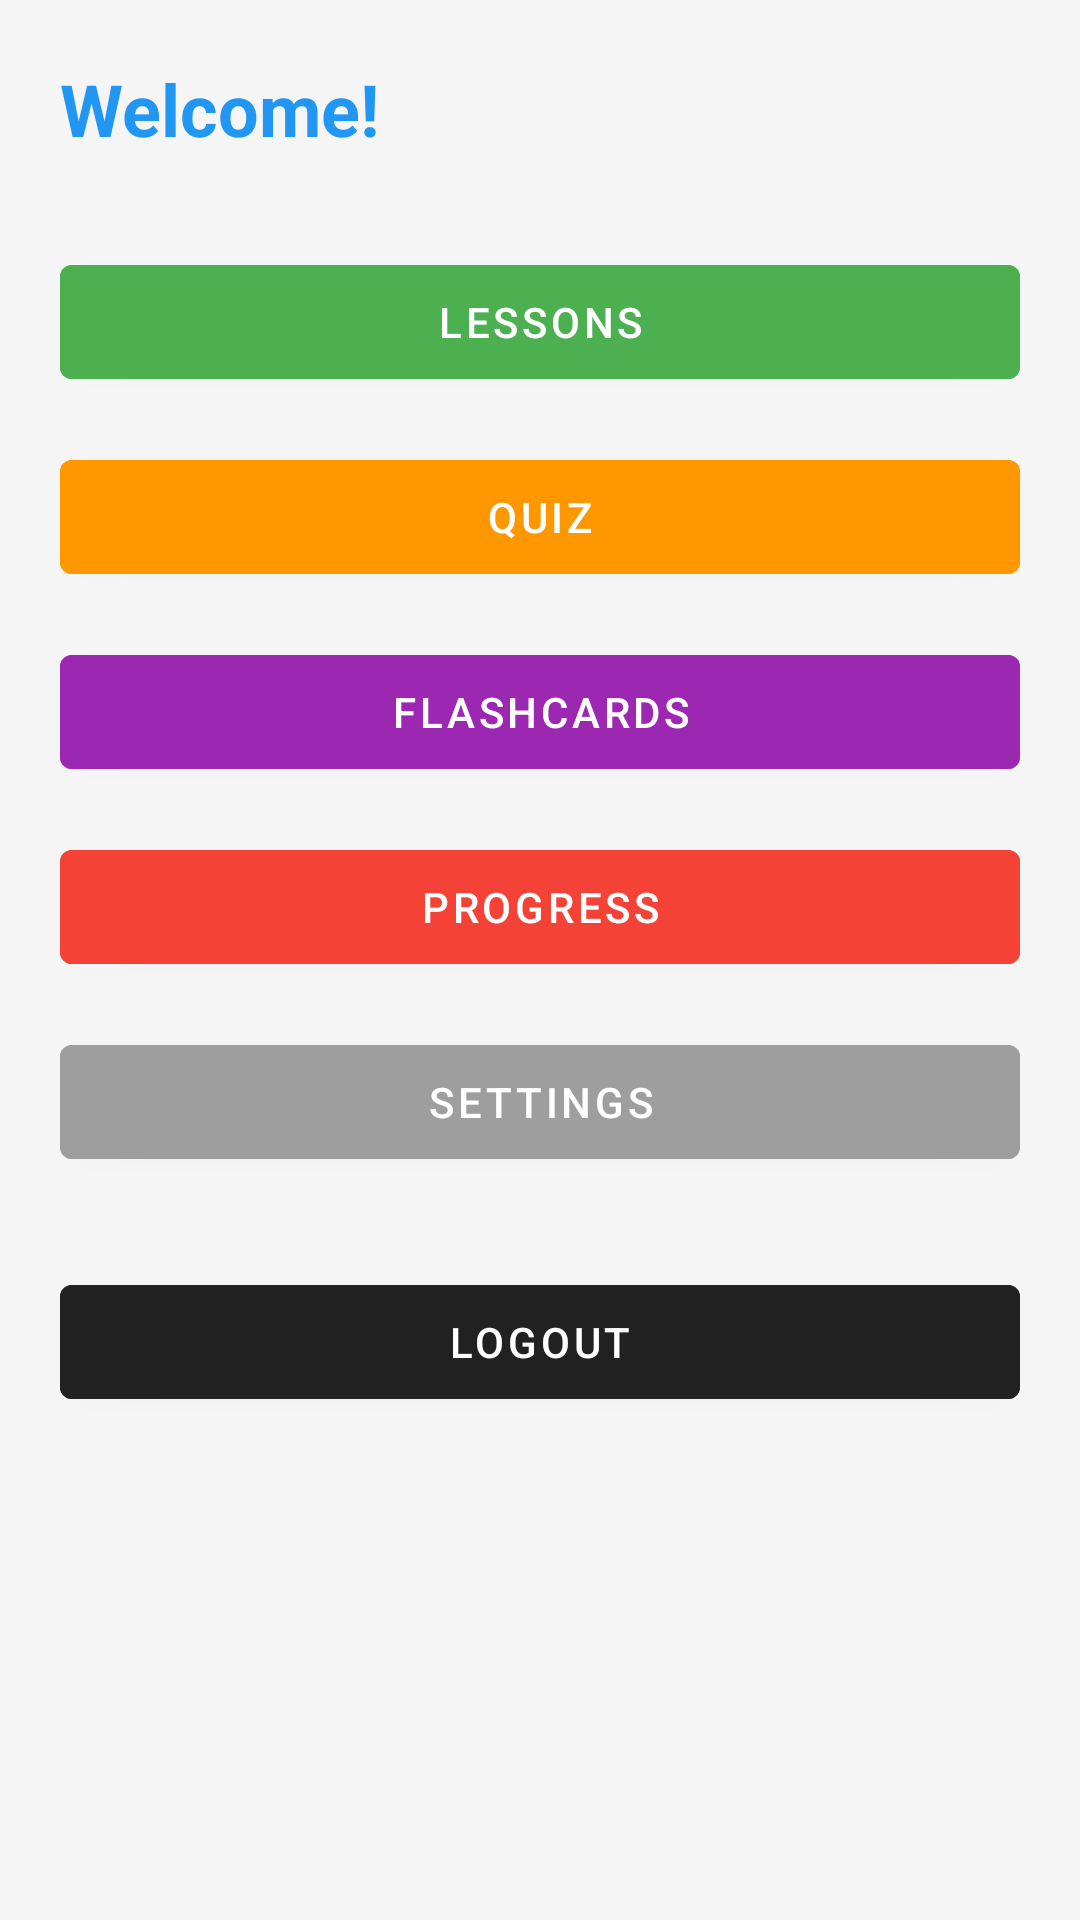

Android layout source for this screen:
<!-- AndroidManifest.xml: application theme Theme.LearnEasy -->
<!-- res/layout/activity_main.xml -->
<?xml version="1.0" encoding="utf-8"?>
<LinearLayout xmlns:android="http://schemas.android.com/apk/res/android"
    android:layout_width="match_parent"
    android:layout_height="match_parent"
    android:orientation="vertical"
    android:padding="20dp">

    <TextView
        android:id="@+id/welcome_text"
        android:layout_width="wrap_content"
        android:layout_height="wrap_content"
        android:text="Welcome!"
        android:textSize="24sp"
        android:textStyle="bold"
        android:textColor="@color/primary_blue"
        android:layout_marginBottom="30dp" />

    <Button
        android:id="@+id/lessons_button"
        android:layout_width="match_parent"
        android:layout_height="50dp"
        android:text="Lessons"
        android:backgroundTint="@color/primary_green"
        android:textColor="@color/white"
        android:layout_marginBottom="15dp" />

    <Button
        android:id="@+id/quiz_button"
        android:layout_width="match_parent"
        android:layout_height="50dp"
        android:text="Quiz"
        android:backgroundTint="@color/primary_orange"
        android:textColor="@color/white"
        android:layout_marginBottom="15dp" />

    <Button
        android:id="@+id/flashcards_button"
        android:layout_width="match_parent"
        android:layout_height="50dp"
        android:text="Flashcards"
        android:backgroundTint="@color/primary_purple"
        android:textColor="@color/white"
        android:layout_marginBottom="15dp" />

    <Button
        android:id="@+id/progress_button"
        android:layout_width="match_parent"
        android:layout_height="50dp"
        android:text="Progress"
        android:backgroundTint="@color/primary_red"
        android:textColor="@color/white"
        android:layout_marginBottom="15dp" />

    <Button
        android:id="@+id/settings_button"
        android:layout_width="match_parent"
        android:layout_height="50dp"
        android:text="Settings"
        android:backgroundTint="@color/accent_gray"
        android:textColor="@color/white"
        android:layout_marginBottom="30dp" />

    <Button
        android:id="@+id/logout_button"
        android:layout_width="match_parent"
        android:layout_height="50dp"
        android:text="Logout"
        android:backgroundTint="@color/text_dark"
        android:textColor="@color/white" />

</LinearLayout>
<!-- resources referenced by this layout -->
<resources>
  <color name="accent_gray">#9E9E9E</color>
  <color name="primary_blue">#2196F3</color>
  <color name="primary_green">#4CAF50</color>
  <color name="primary_orange">#FF9800</color>
  <color name="primary_purple">#9C27B0</color>
  <color name="primary_red">#F44336</color>
  <color name="text_dark">#212121</color>
  <color name="white">#FFFFFF</color>
  <style name="Theme.LearnEasy" parent="Theme.MaterialComponents.Light.DarkActionBar">
          <item name="colorPrimary">@color/primary_blue</item>
          <item name="colorPrimaryVariant">@color/primary_blue</item>
          <item name="colorSecondary">@color/primary_green</item>
          <item name="colorSecondaryVariant">@color/primary_green</item>
          <item name="android:colorBackground">@color/light_gray</item>
          <item name="android:textColorPrimary">@color/text_dark</item>
          <item name="android:textColorSecondary">@color/text_gray</item>
      </style>
  <color name="light_gray">#F5F5F5</color>
  <color name="text_gray">#757575</color>
</resources>
